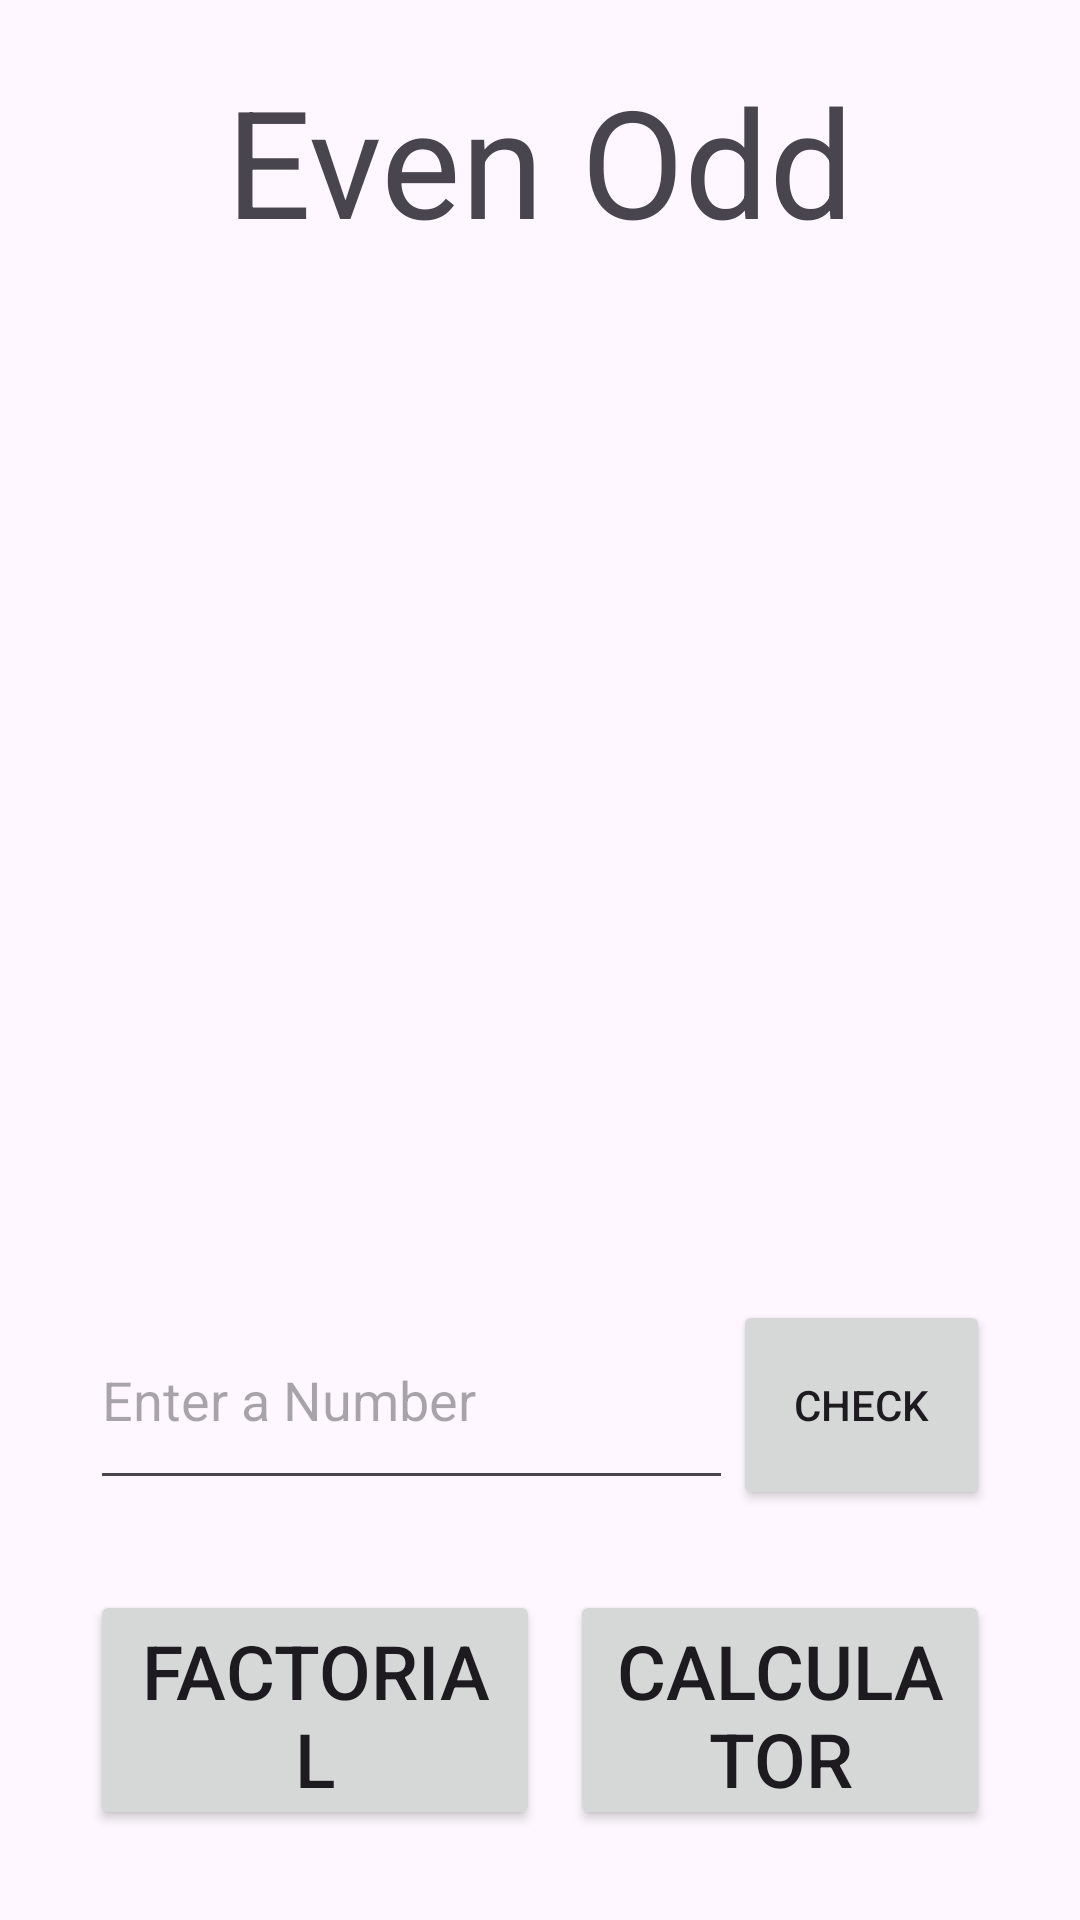

This screen was rendered from an Android layout file. Write that file and the resources it references.
<!-- AndroidManifest.xml: application theme Theme.MultiViewProject -->
<!-- res/layout/activity_main.xml -->
<?xml version="1.0" encoding="utf-8"?>
<RelativeLayout xmlns:android="http://schemas.android.com/apk/res/android"
    xmlns:app="http://schemas.android.com/apk/res-auto"
    xmlns:tools="http://schemas.android.com/tools"
    android:id="@+id/main"
    android:background="@drawable/logo"
    android:padding="20dp"

    android:layout_width="match_parent"
    android:layout_height="match_parent"
    tools:context=".MainActivity">

    <TextView
        android:layout_width="match_parent"
        android:layout_height="wrap_content"
        android:text="Even Odd"
        android:textSize="50dp"
        android:id="@+id/tv"
        android:textAlignment="center"/>

    <RelativeLayout
        android:layout_width="match_parent"
        android:layout_height="match_parent"
        android:layout_below="@id/tv"

        android:layout_above="@id/ll">

        <TextView
            android:layout_width="match_parent"
            android:layout_height="100dp"
            android:textColor="#4169E1"
            android:textAlignment="center"
            android:id="@+id/result"
            android:textSize="40dp"/>

        <LinearLayout
            android:layout_width="match_parent"
            android:layout_height="100dp"
            android:padding="10dp"
            android:layout_alignParentBottom="true"
            android:orientation="horizontal">

            <EditText
                android:layout_width="match_parent"
                android:layout_height="70dp"
                android:layout_weight="1"
                android:id="@+id/edit"
                android:inputType="number"
                android:textColor="@color/black"
                android:hint="Enter a Number"/>

            <Button
                android:layout_width="match_parent"
                android:layout_height="70dp"
                android:text="Check"
                android:id="@+id/checkButton"
                android:layout_weight="2.5"/>


        </LinearLayout>


    </RelativeLayout>





    <LinearLayout
        android:layout_width="match_parent"
        android:layout_height="100dp"
        android:padding="10dp"
        android:id="@+id/ll"
        android:layout_alignParentBottom="true"
        android:orientation="horizontal">

        <Button
            android:layout_width="match_parent"
            android:layout_height="wrap_content"
            android:text="Factorial"
            android:layout_weight="1"
            android:textSize="25dp"
            android:id="@+id/nav1"/>

        <Button
            android:layout_width="match_parent"
            android:layout_height="wrap_content"
            android:text="Calculator"
            android:layout_weight="1"
            android:textSize="25dp"
            android:layout_marginLeft="10dp"
            android:id="@+id/nav2"/>





    </LinearLayout>

</RelativeLayout>
<!-- resources referenced by this layout -->
<resources>
  <style name="Theme.MultiViewProject" parent="Base.Theme.MultiViewProject" />
  <style name="Base.Theme.MultiViewProject" parent="Theme.Material3.DayNight.NoActionBar">
          
          
      </style>
  <!-- not gathered from this repository: default colours our renderer supplied (Android Studio template values) -->
  <color name="black">#FF000000</color>
</resources>
